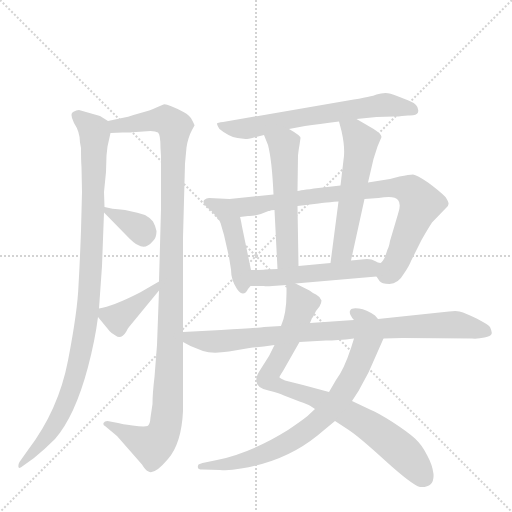
t = 0.00 s
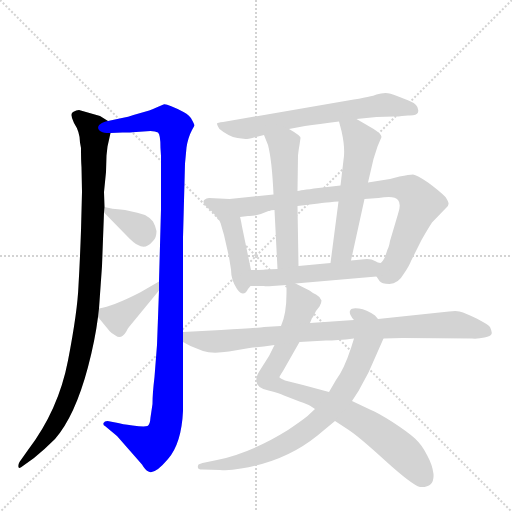
t = 2.09 s
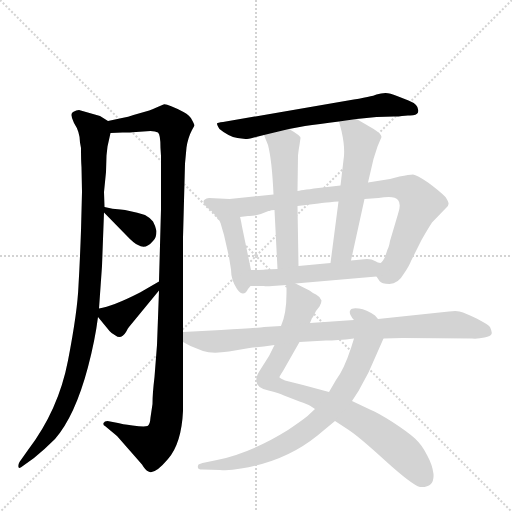
t = 4.19 s
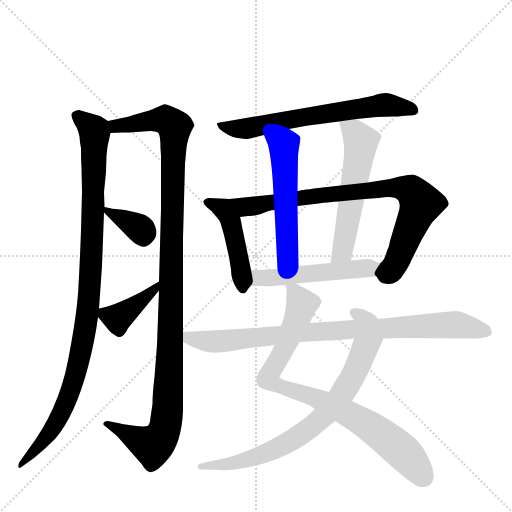
t = 6.28 s
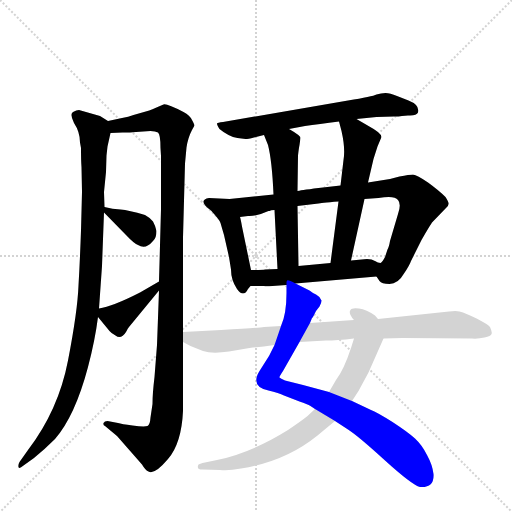
t = 8.37 s
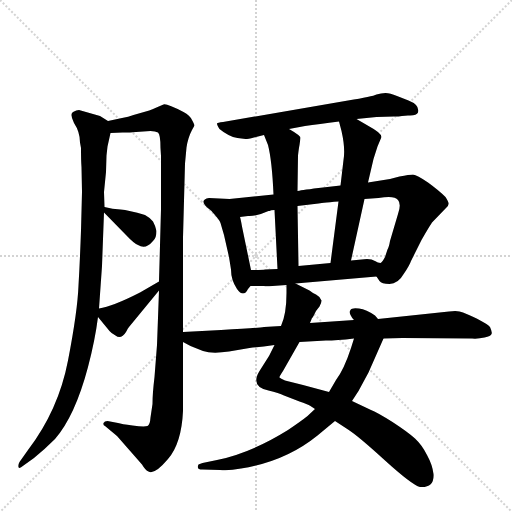
t = 10.46 s

The animated SVG that drew these frames (rendered in a browser with its animation timeline set to each time). Animation: 13 CSS @keyframes rules; one cycle of 10.46 s.

<svg version="1.1" viewBox="0 0 1024 1024" xmlns="http://www.w3.org/2000/svg">
  <g stroke="lightgray" stroke-dasharray="1,1" stroke-width="1" transform="scale(4, 4)">
    <line x1="0" y1="0" x2="256" y2="256"></line>
    <line x1="256" y1="0" x2="0" y2="256"></line>
    <line x1="128" y1="0" x2="128" y2="256"></line>
    <line x1="0" y1="128" x2="256" y2="128"></line>
  </g>
  <g transform="scale(1, -1) translate(0, -860)">
    <style type="text/css">
      
        @keyframes keyframes0 {
          from {
            stroke: blue;
            stroke-dashoffset: 1006;
            stroke-width: 128;
          }
          77% {
            animation-timing-function: step-end;
            stroke: blue;
            stroke-dashoffset: 0;
            stroke-width: 128;
          }
          to {
            stroke: black;
            stroke-width: 1024;
          }
        }
        #make-me-a-hanzi-animation-0 {
          animation: keyframes0 1.0686848958333333s both;
          animation-delay: 0s;
          animation-timing-function: linear;
        }
      
        @keyframes keyframes1 {
          from {
            stroke: blue;
            stroke-dashoffset: 1137;
            stroke-width: 128;
          }
          79% {
            animation-timing-function: step-end;
            stroke: blue;
            stroke-dashoffset: 0;
            stroke-width: 128;
          }
          to {
            stroke: black;
            stroke-width: 1024;
          }
        }
        #make-me-a-hanzi-animation-1 {
          animation: keyframes1 1.17529296875s both;
          animation-delay: 1.0686848958333333s;
          animation-timing-function: linear;
        }
      
        @keyframes keyframes2 {
          from {
            stroke: blue;
            stroke-dashoffset: 348;
            stroke-width: 128;
          }
          53% {
            animation-timing-function: step-end;
            stroke: blue;
            stroke-dashoffset: 0;
            stroke-width: 128;
          }
          to {
            stroke: black;
            stroke-width: 1024;
          }
        }
        #make-me-a-hanzi-animation-2 {
          animation: keyframes2 0.533203125s both;
          animation-delay: 2.243977864583333s;
          animation-timing-function: linear;
        }
      
        @keyframes keyframes3 {
          from {
            stroke: blue;
            stroke-dashoffset: 395;
            stroke-width: 128;
          }
          56% {
            animation-timing-function: step-end;
            stroke: blue;
            stroke-dashoffset: 0;
            stroke-width: 128;
          }
          to {
            stroke: black;
            stroke-width: 1024;
          }
        }
        #make-me-a-hanzi-animation-3 {
          animation: keyframes3 0.5714518229166666s both;
          animation-delay: 2.777180989583333s;
          animation-timing-function: linear;
        }
      
        @keyframes keyframes4 {
          from {
            stroke: blue;
            stroke-dashoffset: 648;
            stroke-width: 128;
          }
          68% {
            animation-timing-function: step-end;
            stroke: blue;
            stroke-dashoffset: 0;
            stroke-width: 128;
          }
          to {
            stroke: black;
            stroke-width: 1024;
          }
        }
        #make-me-a-hanzi-animation-4 {
          animation: keyframes4 0.77734375s both;
          animation-delay: 3.3486328124999996s;
          animation-timing-function: linear;
        }
      
        @keyframes keyframes5 {
          from {
            stroke: blue;
            stroke-dashoffset: 449;
            stroke-width: 128;
          }
          59% {
            animation-timing-function: step-end;
            stroke: blue;
            stroke-dashoffset: 0;
            stroke-width: 128;
          }
          to {
            stroke: black;
            stroke-width: 1024;
          }
        }
        #make-me-a-hanzi-animation-5 {
          animation: keyframes5 0.6153971354166666s both;
          animation-delay: 4.1259765625s;
          animation-timing-function: linear;
        }
      
        @keyframes keyframes6 {
          from {
            stroke: blue;
            stroke-dashoffset: 815;
            stroke-width: 128;
          }
          73% {
            animation-timing-function: step-end;
            stroke: blue;
            stroke-dashoffset: 0;
            stroke-width: 128;
          }
          to {
            stroke: black;
            stroke-width: 1024;
          }
        }
        #make-me-a-hanzi-animation-6 {
          animation: keyframes6 0.9132486979166666s both;
          animation-delay: 4.741373697916667s;
          animation-timing-function: linear;
        }
      
        @keyframes keyframes7 {
          from {
            stroke: blue;
            stroke-dashoffset: 537;
            stroke-width: 128;
          }
          64% {
            animation-timing-function: step-end;
            stroke: blue;
            stroke-dashoffset: 0;
            stroke-width: 128;
          }
          to {
            stroke: black;
            stroke-width: 1024;
          }
        }
        #make-me-a-hanzi-animation-7 {
          animation: keyframes7 0.68701171875s both;
          animation-delay: 5.654622395833334s;
          animation-timing-function: linear;
        }
      
        @keyframes keyframes8 {
          from {
            stroke: blue;
            stroke-dashoffset: 554;
            stroke-width: 128;
          }
          64% {
            animation-timing-function: step-end;
            stroke: blue;
            stroke-dashoffset: 0;
            stroke-width: 128;
          }
          to {
            stroke: black;
            stroke-width: 1024;
          }
        }
        #make-me-a-hanzi-animation-8 {
          animation: keyframes8 0.7008463541666666s both;
          animation-delay: 6.341634114583334s;
          animation-timing-function: linear;
        }
      
        @keyframes keyframes9 {
          from {
            stroke: blue;
            stroke-dashoffset: 508;
            stroke-width: 128;
          }
          62% {
            animation-timing-function: step-end;
            stroke: blue;
            stroke-dashoffset: 0;
            stroke-width: 128;
          }
          to {
            stroke: black;
            stroke-width: 1024;
          }
        }
        #make-me-a-hanzi-animation-9 {
          animation: keyframes9 0.6634114583333334s both;
          animation-delay: 7.042480468750001s;
          animation-timing-function: linear;
        }
      
        @keyframes keyframes10 {
          from {
            stroke: blue;
            stroke-dashoffset: 835;
            stroke-width: 128;
          }
          73% {
            animation-timing-function: step-end;
            stroke: blue;
            stroke-dashoffset: 0;
            stroke-width: 128;
          }
          to {
            stroke: black;
            stroke-width: 1024;
          }
        }
        #make-me-a-hanzi-animation-10 {
          animation: keyframes10 0.9295247395833334s both;
          animation-delay: 7.705891927083334s;
          animation-timing-function: linear;
        }
      
        @keyframes keyframes11 {
          from {
            stroke: blue;
            stroke-dashoffset: 769;
            stroke-width: 128;
          }
          71% {
            animation-timing-function: step-end;
            stroke: blue;
            stroke-dashoffset: 0;
            stroke-width: 128;
          }
          to {
            stroke: black;
            stroke-width: 1024;
          }
        }
        #make-me-a-hanzi-animation-11 {
          animation: keyframes11 0.8758138020833334s both;
          animation-delay: 8.635416666666668s;
          animation-timing-function: linear;
        }
      
        @keyframes keyframes12 {
          from {
            stroke: blue;
            stroke-dashoffset: 861;
            stroke-width: 128;
          }
          74% {
            animation-timing-function: step-end;
            stroke: blue;
            stroke-dashoffset: 0;
            stroke-width: 128;
          }
          to {
            stroke: black;
            stroke-width: 1024;
          }
        }
        #make-me-a-hanzi-animation-12 {
          animation: keyframes12 0.95068359375s both;
          animation-delay: 9.511230468750002s;
          animation-timing-function: linear;
        }
      
    </style>
    
      <path d="M 160 575 L 162 564 Q 162 539 163 526 L 164 476 L 162 399 Q 160 341 157 289 Q 155 237 136 139 Q 117 40 56 -40 L 39 -64 Q 36 -69 37 -74 Q 38 -79 47 -71 L 68 -56 Q 89 -39 110 -18 Q 150 28 176 126 Q 190 179 196 226 L 198 243 L 204 328 L 208 435 L 209 446 L 208 476 L 212 516 L 213 549 L 215 567 L 221 594 C 225 613 225 613 216 618 L 200 628 L 158 640 Q 153 640 146 636 Q 139 632 148 614 Q 160 596 160 575 Z" fill="lightgray"></path>
    
      <path d="M 318 279 L 314 170 L 309 106 Q 305 73 305 52 L 301 25 Q 300 10 295 8 Q 288 6 265 9 Q 243 12 236 14 L 215 18 Q 209 18 207 14 Q 206 9 210 8 L 234 -12 L 284 -69 Q 291 -81 297 -83 Q 309 -90 336 -58 Q 363 -27 366 38 L 366 176 L 366 196 L 366 385 L 370 533 L 373 565 Q 376 585 384 600 L 389 609 Q 389 611 384 620 Q 380 629 367 636 Q 332 654 327 651 Q 299 639 295 638 L 267 630 Q 257 626 244 624 L 216 618 C 187 612 191 593 221 594 L 245 595 Q 261 595 272 596 L 301 598 Q 311 598 316 595 Q 321 591 321 564 L 322 548 L 322 442 L 318 297 L 318 279 Z" fill="lightgray"></path>
    
      <path d="M 208 435 L 252 390 Q 268 373 276 370 Q 291 360 306 378 Q 313 384 313 398 Q 311 408 306 417 Q 301 424 290 430 Q 257 440 241 441 Q 225 442 209 446 C 194 450 194 450 208 435 Z" fill="lightgray"></path>
    
      <path d="M 196 226 L 219 198 Q 223 193 231 189 Q 242 180 252 196 Q 256 204 258 206 L 318 279 C 337 302 344 312 318 297 L 280 275 Q 225 247 198 243 C 184 240 184 240 196 226 Z" fill="lightgray"></path>
    
      <path d="M 713 622 L 753 626 L 788 627 Q 798 627 804 628 L 816 629 Q 833 628 836 635 Q 840 650 817 659 L 794 668 Q 780 674 771 674 Q 762 674 753 671 Q 745 667 696 659 L 446 616 Q 435 615 434 613 Q 434 610 439 602 Q 457 587 475 584 L 491 582 Q 496 582 508 585 L 528 590 L 578 602 L 610 608 Q 637 612 678 617 L 713 622 Z" fill="lightgray"></path>
    
      <path d="M 459 462 L 418 464 Q 394 460 422 439 Q 441 418 441 414 L 448 390 L 458 346 L 462 321 Q 462 300 474 282 Q 487 264 496 282 L 501 288 C 507 295 507 295 502 320 L 484 407 Q 481 424 480 426 C 473 455 471 461 459 462 Z" fill="lightgray"></path>
    
      <path d="M 753 307 L 759 298 Q 763 292 779 292 Q 796 292 808 313 Q 819 329 822 338 L 843 380 Q 862 413 865 416 L 892 444 Q 897 448 897 452 Q 898 455 891 466 Q 878 479 856 495 Q 834 510 826 511 Q 819 511 799 507 L 780 502 L 736 495 L 681 489 L 637 484 Q 598 479 595 478 L 547 471 L 459 462 C 429 459 450 423 480 426 L 496 428 Q 513 427 537 438 L 539 438 Q 541 440 549 440 L 595 448 L 637 453 Q 639 454 677 457 L 729 462 L 757 464 Q 789 470 796 460 Q 803 452 796 432 L 780 378 Q 778 366 775 361 L 770 346 Q 765 336 761 334 C 747 313 747 313 753 307 Z" fill="lightgray"></path>
    
      <path d="M 528 590 L 536 570 Q 544 539 547 471 L 549 440 L 555 322 C 557 292 597 298 597 328 L 595 448 L 595 478 L 596 549 Q 598 566 599 570 L 601 584 Q 601 589 578 602 C 552 617 517 618 528 590 Z" fill="lightgray"></path>
    
      <path d="M 736 495 L 747 542 L 755 567 L 763 586 Q 763 594 737 608 L 713 622 C 687 637 670 646 678 617 L 683 598 Q 691 563 687 540 L 681 489 L 677 457 L 661 334 C 657 304 696 310 702 339 L 729 462 L 736 495 Z" fill="lightgray"></path>
    
      <path d="M 591 293 L 753 307 C 783 310 790 326 761 334 Q 756 334 750 338 Q 744 342 734 342 L 702 339 L 661 334 L 597 328 L 555 322 L 530 321 Q 528 320 502 320 C 472 320 471 288 501 288 L 528 288 Q 531 287 545 288 L 573 290 L 591 293 Z" fill="lightgray"></path>
    
      <path d="M 549 170 L 538 148 L 519 118 Q 500 87 537 79 Q 558 74 568 69 L 599 57 Q 615 52 621 48 L 630 42 L 670 18 L 696 1 Q 714 -10 769 -60 Q 824 -110 840 -114 Q 869 -116 867 -88 Q 865 -70 854 -50 Q 844 -30 830 -17 Q 817 -5 785 16 Q 753 36 742 40 L 704 58 L 658 76 L 606 90 Q 580 97 570 99 Q 561 103 559 105 Q 558 106 566 118 L 599 176 L 620 214 L 624 224 Q 625 224 627 228 L 632 238 L 639 247 Q 643 254 643 259 Q 640 267 632 271 Q 625 274 619 279 L 591 293 C 573 302 573 302 573 290 L 573 274 Q 573 232 562 208 L 549 170 Z" fill="lightgray"></path>
    
      <path d="M 630 42 L 615 28 Q 604 19 576 0 Q 502 -46 434 -60 L 405 -66 Q 398 -68 397 -69 Q 392 -79 405 -79 L 440 -80 Q 457 -82 482 -77 Q 571 -63 635 -11 L 670 18 L 704 58 L 717 78 L 737 115 L 767 183 C 776 204 776 204 756 222 L 750 229 Q 733 241 718 243 Q 703 245 701 240 Q 698 237 701 230 Q 705 222 708 220 C 716 207 716 207 708 183 L 702 164 Q 688 121 672 100 L 658 76 L 630 42 Z" fill="lightgray"></path>
    
      <path d="M 366 176 L 381 168 L 406 158 Q 424 152 458 157 L 499 164 Q 521 166 549 170 L 599 176 L 652 179 Q 673 179 708 183 L 767 183 L 805 184 L 944 183 Q 956 182 969 185 Q 982 188 983 192 Q 985 195 980 206 Q 970 217 926 235 Q 916 240 898 237 L 756 222 L 708 220 L 620 214 L 562 208 L 528 206 Q 517 204 442 200 L 366 196 C 336 194 339 190 366 176 Z" fill="lightgray"></path>
    
    
      <clipPath id="make-me-a-hanzi-clip-0">
        <path d="M 160 575 L 162 564 Q 162 539 163 526 L 164 476 L 162 399 Q 160 341 157 289 Q 155 237 136 139 Q 117 40 56 -40 L 39 -64 Q 36 -69 37 -74 Q 38 -79 47 -71 L 68 -56 Q 89 -39 110 -18 Q 150 28 176 126 Q 190 179 196 226 L 198 243 L 204 328 L 208 435 L 209 446 L 208 476 L 212 516 L 213 549 L 215 567 L 221 594 C 225 613 225 613 216 618 L 200 628 L 158 640 Q 153 640 146 636 Q 139 632 148 614 Q 160 596 160 575 Z"></path>
      </clipPath>
      <path clip-path="url(#make-me-a-hanzi-clip-0)" d="M 155 628 L 190 594 L 182 322 L 169 196 L 150 104 L 121 29 L 86 -24 L 41 -70" fill="none" id="make-me-a-hanzi-animation-0" stroke-dasharray="878 1756" stroke-linecap="round"></path>
    
      <clipPath id="make-me-a-hanzi-clip-1">
        <path d="M 318 279 L 314 170 L 309 106 Q 305 73 305 52 L 301 25 Q 300 10 295 8 Q 288 6 265 9 Q 243 12 236 14 L 215 18 Q 209 18 207 14 Q 206 9 210 8 L 234 -12 L 284 -69 Q 291 -81 297 -83 Q 309 -90 336 -58 Q 363 -27 366 38 L 366 176 L 366 196 L 366 385 L 370 533 L 373 565 Q 376 585 384 600 L 389 609 Q 389 611 384 620 Q 380 629 367 636 Q 332 654 327 651 Q 299 639 295 638 L 267 630 Q 257 626 244 624 L 216 618 C 187 612 191 593 221 594 L 245 595 Q 261 595 272 596 L 301 598 Q 311 598 316 595 Q 321 591 321 564 L 322 548 L 322 442 L 318 297 L 318 279 Z"></path>
      </clipPath>
      <path clip-path="url(#make-me-a-hanzi-clip-1)" d="M 224 613 L 232 608 L 330 621 L 349 606 L 349 592 L 341 168 L 330 3 L 320 -18 L 305 -31 L 213 13" fill="none" id="make-me-a-hanzi-animation-1" stroke-dasharray="1009 2018" stroke-linecap="round"></path>
    
      <clipPath id="make-me-a-hanzi-clip-2">
        <path d="M 208 435 L 252 390 Q 268 373 276 370 Q 291 360 306 378 Q 313 384 313 398 Q 311 408 306 417 Q 301 424 290 430 Q 257 440 241 441 Q 225 442 209 446 C 194 450 194 450 208 435 Z"></path>
      </clipPath>
      <path clip-path="url(#make-me-a-hanzi-clip-2)" d="M 213 440 L 275 406 L 287 388" fill="none" id="make-me-a-hanzi-animation-2" stroke-dasharray="220 440" stroke-linecap="round"></path>
    
      <clipPath id="make-me-a-hanzi-clip-3">
        <path d="M 196 226 L 219 198 Q 223 193 231 189 Q 242 180 252 196 Q 256 204 258 206 L 318 279 C 337 302 344 312 318 297 L 280 275 Q 225 247 198 243 C 184 240 184 240 196 226 Z"></path>
      </clipPath>
      <path clip-path="url(#make-me-a-hanzi-clip-3)" d="M 204 238 L 225 226 L 243 228 L 311 284 L 312 293" fill="none" id="make-me-a-hanzi-animation-3" stroke-dasharray="267 534" stroke-linecap="round"></path>
    
      <clipPath id="make-me-a-hanzi-clip-4">
        <path d="M 713 622 L 753 626 L 788 627 Q 798 627 804 628 L 816 629 Q 833 628 836 635 Q 840 650 817 659 L 794 668 Q 780 674 771 674 Q 762 674 753 671 Q 745 667 696 659 L 446 616 Q 435 615 434 613 Q 434 610 439 602 Q 457 587 475 584 L 491 582 Q 496 582 508 585 L 528 590 L 578 602 L 610 608 Q 637 612 678 617 L 713 622 Z"></path>
      </clipPath>
      <path clip-path="url(#make-me-a-hanzi-clip-4)" d="M 441 610 L 463 603 L 499 604 L 763 650 L 827 640" fill="none" id="make-me-a-hanzi-animation-4" stroke-dasharray="520 1040" stroke-linecap="round"></path>
    
      <clipPath id="make-me-a-hanzi-clip-5">
        <path d="M 459 462 L 418 464 Q 394 460 422 439 Q 441 418 441 414 L 448 390 L 458 346 L 462 321 Q 462 300 474 282 Q 487 264 496 282 L 501 288 C 507 295 507 295 502 320 L 484 407 Q 481 424 480 426 C 473 455 471 461 459 462 Z"></path>
      </clipPath>
      <path clip-path="url(#make-me-a-hanzi-clip-5)" d="M 419 451 L 438 447 L 460 422 L 477 353 L 485 284" fill="none" id="make-me-a-hanzi-animation-5" stroke-dasharray="321 642" stroke-linecap="round"></path>
    
      <clipPath id="make-me-a-hanzi-clip-6">
        <path d="M 753 307 L 759 298 Q 763 292 779 292 Q 796 292 808 313 Q 819 329 822 338 L 843 380 Q 862 413 865 416 L 892 444 Q 897 448 897 452 Q 898 455 891 466 Q 878 479 856 495 Q 834 510 826 511 Q 819 511 799 507 L 780 502 L 736 495 L 681 489 L 637 484 Q 598 479 595 478 L 547 471 L 459 462 C 429 459 450 423 480 426 L 496 428 Q 513 427 537 438 L 539 438 Q 541 440 549 440 L 595 448 L 637 453 Q 639 454 677 457 L 729 462 L 757 464 Q 789 470 796 460 Q 803 452 796 432 L 780 378 Q 778 366 775 361 L 770 346 Q 765 336 761 334 C 747 313 747 313 753 307 Z"></path>
      </clipPath>
      <path clip-path="url(#make-me-a-hanzi-clip-6)" d="M 467 458 L 490 446 L 628 469 L 775 484 L 823 478 L 842 453 L 792 333 L 780 315 L 767 310" fill="none" id="make-me-a-hanzi-animation-6" stroke-dasharray="687 1374" stroke-linecap="round"></path>
    
      <clipPath id="make-me-a-hanzi-clip-7">
        <path d="M 528 590 L 536 570 Q 544 539 547 471 L 549 440 L 555 322 C 557 292 597 298 597 328 L 595 448 L 595 478 L 596 549 Q 598 566 599 570 L 601 584 Q 601 589 578 602 C 552 617 517 618 528 590 Z"></path>
      </clipPath>
      <path clip-path="url(#make-me-a-hanzi-clip-7)" d="M 535 587 L 568 568 L 576 350 L 561 330" fill="none" id="make-me-a-hanzi-animation-7" stroke-dasharray="409 818" stroke-linecap="round"></path>
    
      <clipPath id="make-me-a-hanzi-clip-8">
        <path d="M 736 495 L 747 542 L 755 567 L 763 586 Q 763 594 737 608 L 713 622 C 687 637 670 646 678 617 L 683 598 Q 691 563 687 540 L 681 489 L 677 457 L 661 334 C 657 304 696 310 702 339 L 729 462 L 736 495 Z"></path>
      </clipPath>
      <path clip-path="url(#make-me-a-hanzi-clip-8)" d="M 684 614 L 716 586 L 721 571 L 687 366 L 667 341" fill="none" id="make-me-a-hanzi-animation-8" stroke-dasharray="426 852" stroke-linecap="round"></path>
    
      <clipPath id="make-me-a-hanzi-clip-9">
        <path d="M 591 293 L 753 307 C 783 310 790 326 761 334 Q 756 334 750 338 Q 744 342 734 342 L 702 339 L 661 334 L 597 328 L 555 322 L 530 321 Q 528 320 502 320 C 472 320 471 288 501 288 L 528 288 Q 531 287 545 288 L 573 290 L 591 293 Z"></path>
      </clipPath>
      <path clip-path="url(#make-me-a-hanzi-clip-9)" d="M 508 293 L 516 304 L 753 329" fill="none" id="make-me-a-hanzi-animation-9" stroke-dasharray="380 760" stroke-linecap="round"></path>
    
      <clipPath id="make-me-a-hanzi-clip-10">
        <path d="M 549 170 L 538 148 L 519 118 Q 500 87 537 79 Q 558 74 568 69 L 599 57 Q 615 52 621 48 L 630 42 L 670 18 L 696 1 Q 714 -10 769 -60 Q 824 -110 840 -114 Q 869 -116 867 -88 Q 865 -70 854 -50 Q 844 -30 830 -17 Q 817 -5 785 16 Q 753 36 742 40 L 704 58 L 658 76 L 606 90 Q 580 97 570 99 Q 561 103 559 105 Q 558 106 566 118 L 599 176 L 620 214 L 624 224 Q 625 224 627 228 L 632 238 L 639 247 Q 643 254 643 259 Q 640 267 632 271 Q 625 274 619 279 L 591 293 C 573 302 573 302 573 290 L 573 274 Q 573 232 562 208 L 549 170 Z"></path>
      </clipPath>
      <path clip-path="url(#make-me-a-hanzi-clip-10)" d="M 578 286 L 603 252 L 587 204 L 536 102 L 559 88 L 667 48 L 733 11 L 808 -46 L 846 -93" fill="none" id="make-me-a-hanzi-animation-10" stroke-dasharray="707 1414" stroke-linecap="round"></path>
    
      <clipPath id="make-me-a-hanzi-clip-11">
        <path d="M 630 42 L 615 28 Q 604 19 576 0 Q 502 -46 434 -60 L 405 -66 Q 398 -68 397 -69 Q 392 -79 405 -79 L 440 -80 Q 457 -82 482 -77 Q 571 -63 635 -11 L 670 18 L 704 58 L 717 78 L 737 115 L 767 183 C 776 204 776 204 756 222 L 750 229 Q 733 241 718 243 Q 703 245 701 240 Q 698 237 701 230 Q 705 222 708 220 C 716 207 716 207 708 183 L 702 164 Q 688 121 672 100 L 658 76 L 630 42 Z"></path>
      </clipPath>
      <path clip-path="url(#make-me-a-hanzi-clip-11)" d="M 708 235 L 734 209 L 737 185 L 706 108 L 650 30 L 593 -15 L 530 -47 L 472 -65 L 403 -72" fill="none" id="make-me-a-hanzi-animation-11" stroke-dasharray="641 1282" stroke-linecap="round"></path>
    
      <clipPath id="make-me-a-hanzi-clip-12">
        <path d="M 366 176 L 381 168 L 406 158 Q 424 152 458 157 L 499 164 Q 521 166 549 170 L 599 176 L 652 179 Q 673 179 708 183 L 767 183 L 805 184 L 944 183 Q 956 182 969 185 Q 982 188 983 192 Q 985 195 980 206 Q 970 217 926 235 Q 916 240 898 237 L 756 222 L 708 220 L 620 214 L 562 208 L 528 206 Q 517 204 442 200 L 366 196 C 336 194 339 190 366 176 Z"></path>
      </clipPath>
      <path clip-path="url(#make-me-a-hanzi-clip-12)" d="M 374 191 L 384 182 L 434 177 L 600 195 L 914 211 L 972 197" fill="none" id="make-me-a-hanzi-animation-12" stroke-dasharray="733 1466" stroke-linecap="round"></path>
    
  </g>
</svg>
